Run: headless pygame with SDL's dummy video driver; simulated clock (each Clock.tick advances the game by its frame time, no real sleeping); random seed 0; keys injected as events and as key.get_pressed() state; mouse plan: one left click at the window centre at the start of phase 2, then a move to the lower-right quarter at the start of phase 3.
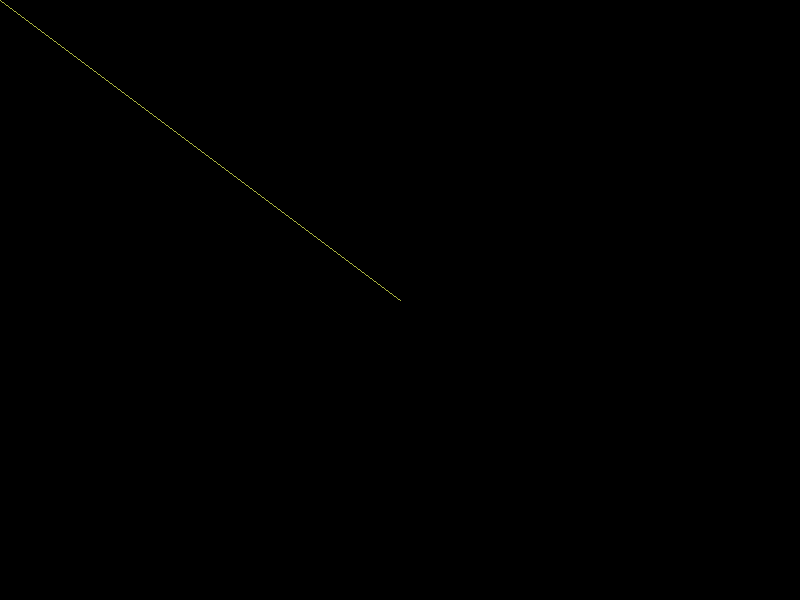
Frame 1 of 4 · flips 1–60 · no input
Frame 2 of 4 · flips 61–180 · clicked the window centre · tapped SPACE, RETURN · held RIGHT (→), D · screen unchanged from frame 1, image omitted
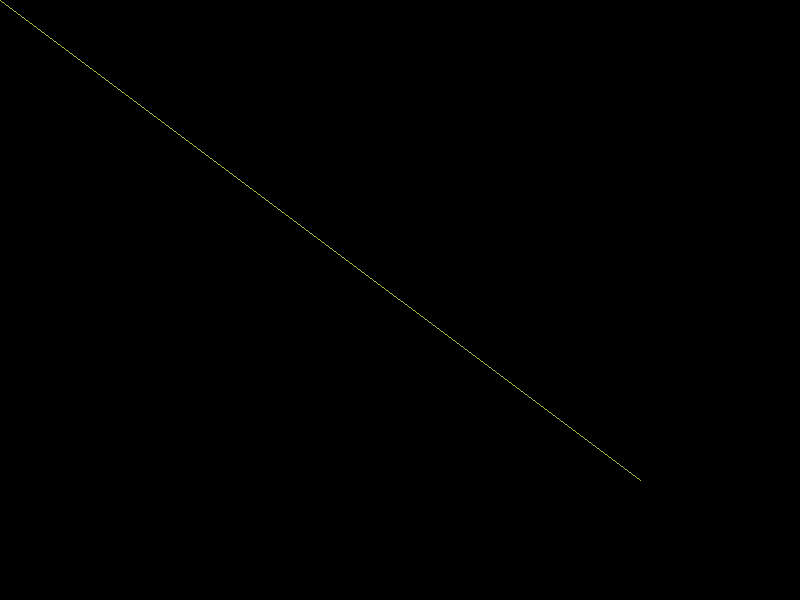
Frame 3 of 4 · flips 181–300 · moved the mouse to the lower-right quarter · held DOWN (↓), S
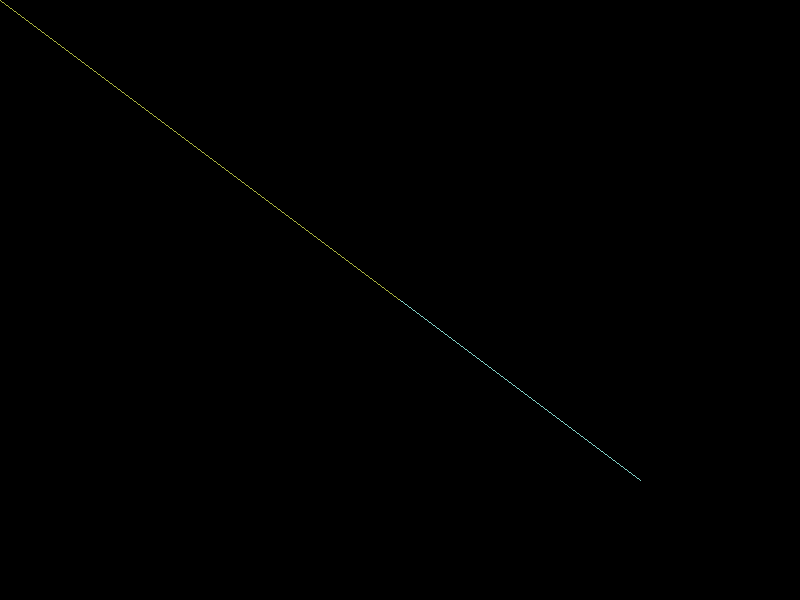
Frame 4 of 4 · flips 301–420 · held LEFT (←), A, UP (↑), W

The pygame program that drew these frames:

import pygame
from pygame import gfxdraw as gfx
import time
import sys
import random


pygame.init()
xmax = 800
ymax = 600

fenster = pygame.display.set_mode((xmax,ymax))
FpsLock = pygame.time.Clock()

werkzeug = 0
end = (0,0)
start = (400,300)
color = (random.randrange(50,250,10),random.randrange(50,250,10),random.randrange(50,250,10))
while True:
    for event in pygame.event.get():
        if event.type == pygame.QUIT:
            pygame.quit()
            sys.exit()
        if event.type == pygame.KEYDOWN:
            if event.key == pygame.K_F1:
                print(pygame.ver)
                key = pygame.ver

            if event.key == pygame.K_q:
                exit()
            if event.key == pygame.K_e:
                #color = (random.randrange(50,250,10),random.randrange(50,250,10),random.randrange(50,250,10))
                pygame.draw.rect(fenster,(0,0,0),(0,0,xmax,ymax))
                pygame.display.flip()
            if event.key == pygame.K_w:
                color = (random.randrange(50,250,10),random.randrange(50,250,10),random.randrange(50,250,10))
            if event.key == pygame.K_t:
                gfx.box(fenster,(20,20,40,40),color)
                gfx.pie(fenster,80,80,30,20,340,color)

            if event.key == pygame.K_0:
                werkzeug = 0
            if event.key == pygame.K_1:
                werkzeug = 1
            if event.key == pygame.K_2:
                werkzeug = 2
            if event.key == pygame.K_3:
                werkzeug = 3

        if event.type == pygame.KEYUP:
                print("stop")
    x = 0
    for event in pygame.mouse.get_pressed():
        if x == 0 and event == 1:
            start = pygame.mouse.get_pos()
        if x == 1 and event == 1:
            end = pygame.mouse.get_pos()
        if x == 2 and event == 1:
            color = (random.randrange(50,250,10),random.randrange(50,250,10),random.randrange(50,250,10))
        x += 1

    if werkzeug == 0:
        pygame.draw.line(fenster,color,start,pygame.mouse.get_pos())
    if werkzeug == 1:
        gfx.box(fenster,(start,end),color)
    if werkzeug == 2:
        werte = start + end
        gfx.ellipse(fenster,werte[0],werte[1],werte[2],werte[3],color)
    if werkzeug == 3:
        pygame.draw.line(fenster,color,start,end)



    pygame.display.update()
    #print(pygame.mouse.get_pos())
